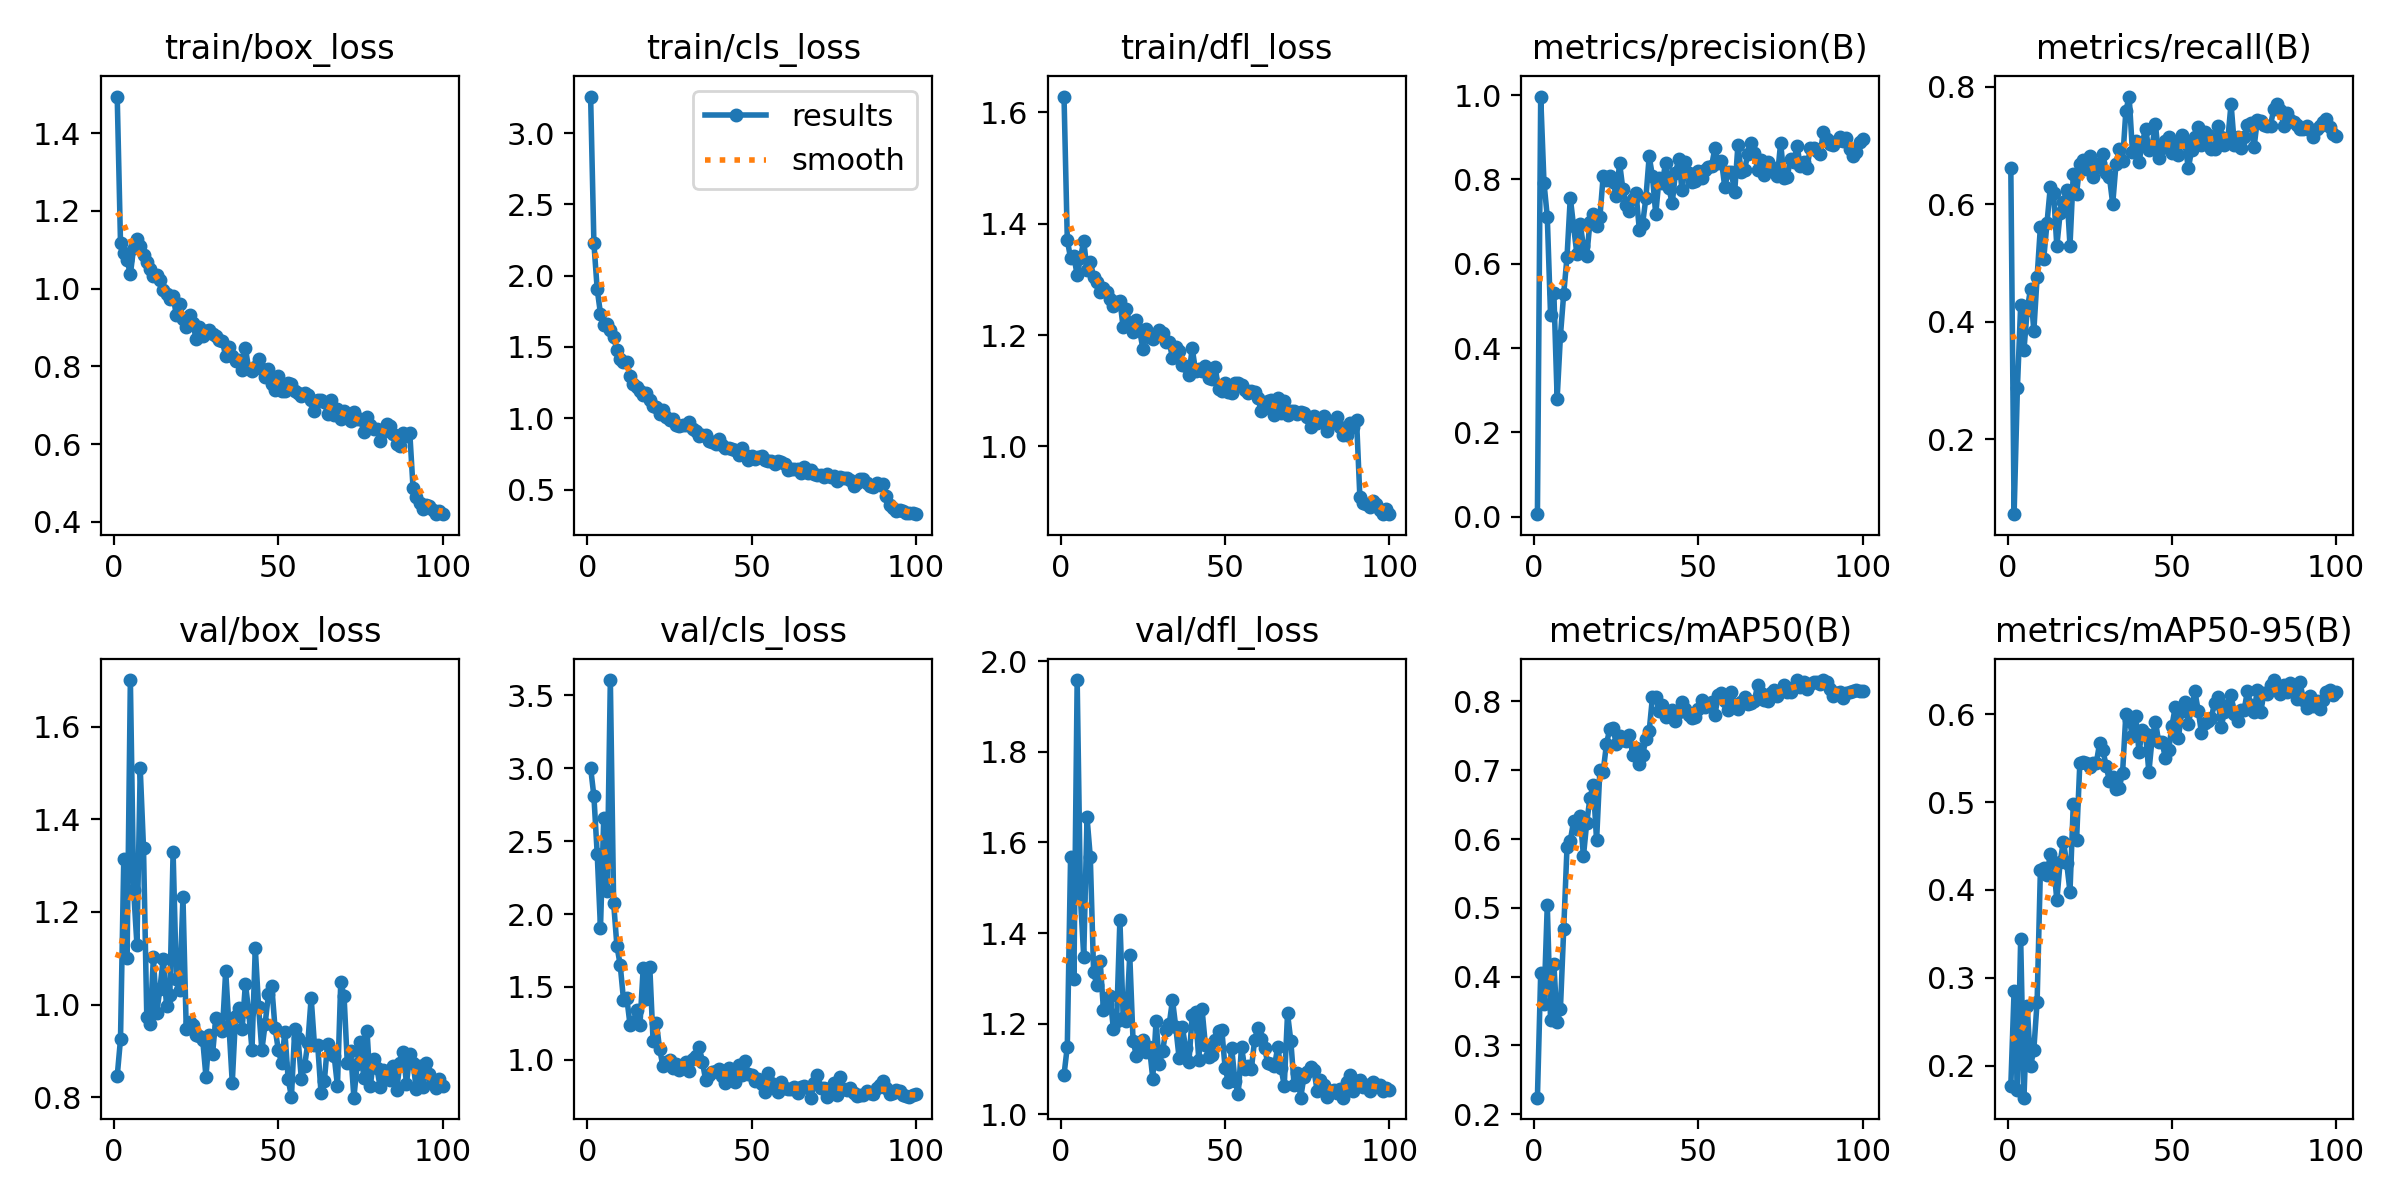

The file beside this chart, header and first rows:
epoch, time, train/box_loss, train/cls_loss, train/dfl_loss, metrics/precision(B), metrics/recall(B), metrics/mAP50(B), metrics/mAP50-95(B), val/box_loss, val/cls_loss, val/dfl_loss, lr/pg0, lr/pg1, lr/pg2
1, 22.06, 1.494, 3.256, 1.628, 0.00629, 0.6611, 0.224, 0.1769, 0.8457, 3.005, 1.087, 0.0002286, 0.0002286, 0.0002286
2, 34.91, 1.118, 2.228, 1.371, 0.9966, 0.07204, 0.4049, 0.2854, 0.9254, 2.808, 1.149, 0.0004669, 0.0004669, 0.0004669
3, 47.76, 1.092, 1.905, 1.338, 0.792, 0.2866, 0.3604, 0.1724, 1.315, 2.416, 1.568, 0.0007004, 0.0007004, 0.0007004
4, 60.55, 1.074, 1.734, 1.342, 0.7119, 0.428, 0.5042, 0.3443, 1.1, 1.904, 1.299, 0.000929, 0.000929, 0.000929
5, 73.76, 1.037, 1.657, 1.307, 0.4777, 0.3524, 0.3363, 0.1634, 1.701, 2.662, 1.958, 0.001153, 0.001153, 0.001153
6, 85.67, 1.106, 1.658, 1.339, 0.5314, 0.42, 0.4188, 0.2682, 1.247, 2.157, 1.478, 0.001358, 0.001358, 0.001358
7, 96.39, 1.129, 1.618, 1.369, 0.2804, 0.4561, 0.3335, 0.1991, 1.129, 3.606, 1.348, 0.001344, 0.001344, 0.001344
8, 109.4, 1.11, 1.567, 1.317, 0.4292, 0.384, 0.3534, 0.218, 1.51, 2.078, 1.655, 0.00133, 0.00133, 0.00133
9, 125.4, 1.088, 1.479, 1.332, 0.5291, 0.4758, 0.469, 0.2727, 1.338, 1.781, 1.567, 0.001316, 0.001316, 0.001316
10, 137.9, 1.069, 1.415, 1.304, 0.6156, 0.5615, 0.5877, 0.4229, 0.9723, 1.651, 1.314, 0.001302, 0.001302, 0.001302
11, 149.2, 1.051, 1.394, 1.295, 0.7571, 0.5066, 0.5976, 0.4245, 0.9587, 1.414, 1.285, 0.001288, 0.001288, 0.001288
12, 161.5, 1.031, 1.392, 1.278, 0.6891, 0.5672, 0.6257, 0.4172, 1.102, 1.425, 1.338, 0.001273, 0.001273, 0.001273
13, 175.4, 1.036, 1.299, 1.285, 0.6234, 0.6283, 0.6145, 0.4409, 0.9815, 1.239, 1.23, 0.001259, 0.001259, 0.001259
14, 186.8, 1.023, 1.243, 1.277, 0.6954, 0.6196, 0.634, 0.431, 1.034, 1.261, 1.242, 0.001245, 0.001245, 0.001245
15, 202.4, 0.9953, 1.218, 1.264, 0.6412, 0.5283, 0.5749, 0.388, 1.099, 1.342, 1.262, 0.001231, 0.001231, 0.001231
16, 213.3, 0.9861, 1.193, 1.252, 0.6181, 0.5844, 0.6239, 0.4315, 0.9974, 1.236, 1.189, 0.001217, 0.001217, 0.001217
17, 225.3, 0.9731, 1.164, 1.259, 0.6999, 0.6041, 0.6603, 0.455, 1.02, 1.632, 1.205, 0.001203, 0.001203, 0.001203
18, 238.8, 0.9808, 1.176, 1.262, 0.7174, 0.6242, 0.6785, 0.4304, 1.329, 1.414, 1.429, 0.001189, 0.001189, 0.001189
19, 252, 0.9313, 1.126, 1.214, 0.6899, 0.5293, 0.598, 0.398, 1.054, 1.638, 1.213, 0.001174, 0.001174, 0.001174
20, 264.7, 0.961, 1.087, 1.246, 0.7099, 0.651, 0.7, 0.4975, 1.031, 1.132, 1.207, 0.00116, 0.00116, 0.00116
21, 276.8, 0.9215, 1.076, 1.22, 0.8076, 0.6175, 0.6981, 0.4564, 1.232, 1.256, 1.351, 0.001146, 0.001146, 0.001146
22, 289.9, 0.9004, 1.03, 1.206, 0.7989, 0.6679, 0.7376, 0.5447, 0.947, 1.073, 1.163, 0.001132, 0.001132, 0.001132
23, 301.9, 0.9322, 1.054, 1.228, 0.8089, 0.6758, 0.7605, 0.5461, 0.9636, 0.9573, 1.129, 0.001118, 0.001118, 0.001118
24, 314.4, 0.9115, 1.011, 1.208, 0.7931, 0.6591, 0.7608, 0.5448, 0.9556, 0.9828, 1.15, 0.001104, 0.001104, 0.001104
25, 326.9, 0.8704, 0.9856, 1.175, 0.7604, 0.6817, 0.7383, 0.5402, 0.934, 0.9986, 1.164, 0.001089, 0.001089, 0.001089
26, 340.4, 0.9023, 0.9945, 1.211, 0.8388, 0.6458, 0.7502, 0.545, 0.9324, 0.9471, 1.138, 0.001075, 0.001075, 0.001075
27, 354.5, 0.8785, 0.9539, 1.197, 0.7767, 0.6615, 0.7445, 0.5444, 0.9247, 0.9688, 1.148, 0.001061, 0.001061, 0.001061
28, 365.3, 0.8903, 0.9451, 1.192, 0.7396, 0.6707, 0.7427, 0.5669, 0.8444, 0.9297, 1.079, 0.001047, 0.001047, 0.001047
29, 377.7, 0.8936, 0.9545, 1.203, 0.7262, 0.6847, 0.7507, 0.559, 0.9347, 0.9595, 1.206, 0.001033, 0.001033, 0.001033
30, 391.1, 0.8839, 0.9504, 1.208, 0.7536, 0.6534, 0.7224, 0.5417, 0.8927, 0.9845, 1.111, 0.001019, 0.001019, 0.001019
31, 404.3, 0.8785, 0.9745, 1.204, 0.7681, 0.6462, 0.7321, 0.5238, 0.9712, 0.9253, 1.139, 0.001005, 0.001005, 0.001005
32, 417.2, 0.8678, 0.9245, 1.188, 0.6811, 0.6003, 0.7097, 0.5287, 0.9536, 1.006, 1.186, 0.0009904, 0.0009904, 0.0009904
33, 428.4, 0.8653, 0.9096, 1.188, 0.6943, 0.6685, 0.7218, 0.5153, 0.9433, 1.026, 1.198, 0.0009763, 0.0009763, 0.0009763
34, 443.1, 0.8255, 0.8728, 1.158, 0.756, 0.6937, 0.7456, 0.5167, 1.073, 1.09, 1.252, 0.0009621, 0.0009621, 0.0009621
35, 454.9, 0.85, 0.8858, 1.178, 0.8545, 0.6731, 0.7568, 0.5336, 0.9536, 0.9882, 1.192, 0.000948, 0.000948, 0.000948
36, 467.1, 0.8262, 0.8809, 1.171, 0.8076, 0.7586, 0.8064, 0.6003, 0.8314, 0.8605, 1.125, 0.0009339, 0.0009339, 0.0009339
37, 479.2, 0.8141, 0.8431, 1.146, 0.7173, 0.7831, 0.8071, 0.5936, 0.9758, 0.8986, 1.193, 0.0009197, 0.0009197, 0.0009197
38, 493.3, 0.8166, 0.8359, 1.144, 0.8024, 0.6894, 0.7866, 0.5759, 0.992, 0.9176, 1.146, 0.0009056, 0.0009056, 0.0009056
39, 504.9, 0.791, 0.8228, 1.129, 0.7921, 0.7073, 0.7951, 0.5977, 0.9468, 0.9204, 1.115, 0.0008914, 0.0008914, 0.0008914
40, 518.1, 0.8466, 0.8518, 1.176, 0.8402, 0.6712, 0.7771, 0.5573, 1.045, 0.9356, 1.219, 0.0008773, 0.0008773, 0.0008773
41, 531.1, 0.7934, 0.8128, 1.136, 0.7799, 0.7049, 0.7799, 0.5821, 0.9851, 0.8896, 1.225, 0.0008631, 0.0008631, 0.0008631
42, 545.7, 0.7887, 0.7925, 1.138, 0.743, 0.728, 0.7882, 0.5779, 0.9027, 0.842, 1.121, 0.000849, 0.000849, 0.000849
43, 557.2, 0.7991, 0.7913, 1.135, 0.8159, 0.6927, 0.7714, 0.5341, 1.122, 0.9454, 1.231, 0.0008348, 0.0008348, 0.0008348
44, 570, 0.8195, 0.7875, 1.144, 0.8483, 0.6995, 0.7842, 0.5732, 0.9959, 0.8862, 1.153, 0.0008207, 0.0008207, 0.0008207
45, 582.2, 0.7932, 0.7788, 1.123, 0.7742, 0.7356, 0.7995, 0.5918, 0.9015, 0.8449, 1.126, 0.0008065, 0.0008065, 0.0008065
46, 596, 0.7724, 0.7407, 1.122, 0.8407, 0.6792, 0.7896, 0.5682, 0.9584, 0.9654, 1.131, 0.0007924, 0.0007924, 0.0007924
47, 609.1, 0.7931, 0.7901, 1.142, 0.8148, 0.6953, 0.7803, 0.569, 1.022, 0.8984, 1.163, 0.0007782, 0.0007782, 0.0007782
48, 620.8, 0.7552, 0.7439, 1.103, 0.7947, 0.708, 0.7759, 0.5504, 1.041, 0.9926, 1.184, 0.0007641, 0.0007641, 0.0007641
49, 633.5, 0.7389, 0.7052, 1.099, 0.7958, 0.7139, 0.7771, 0.5589, 0.9501, 0.9021, 1.187, 0.0007499, 0.0007499, 0.0007499
50, 646.8, 0.7748, 0.7365, 1.114, 0.8189, 0.6876, 0.7889, 0.5866, 0.9024, 0.8978, 1.103, 0.0007358, 0.0007358, 0.0007358
51, 660.3, 0.7364, 0.7113, 1.098, 0.8035, 0.705, 0.8018, 0.6079, 0.8735, 0.8561, 1.071, 0.0007216, 0.0007216, 0.0007216
52, 671.6, 0.7369, 0.7291, 1.097, 0.8235, 0.6844, 0.7918, 0.5735, 0.9409, 0.8697, 1.147, 0.0007075, 0.0007075, 0.0007075
53, 684.9, 0.7561, 0.7375, 1.114, 0.8294, 0.7179, 0.7968, 0.6034, 0.8396, 0.831, 1.075, 0.0006934, 0.0006934, 0.0006934
54, 699.3, 0.755, 0.7063, 1.114, 0.8324, 0.7033, 0.7999, 0.6139, 0.8008, 0.7783, 1.045, 0.0006792, 0.0006792, 0.0006792
55, 716, 0.737, 0.6992, 1.11, 0.8746, 0.6607, 0.7802, 0.5891, 0.9464, 0.9111, 1.149, 0.0006651, 0.0006651, 0.0006651
56, 726.3, 0.7317, 0.7016, 1.101, 0.8386, 0.6921, 0.809, 0.6077, 0.9284, 0.8379, 1.1, 0.0006509, 0.0006509, 0.0006509
57, 740.2, 0.7237, 0.6817, 1.097, 0.8438, 0.7149, 0.8125, 0.6261, 0.8404, 0.8092, 1.107, 0.0006368, 0.0006368, 0.0006368
58, 753.1, 0.7303, 0.6969, 1.1, 0.7818, 0.7306, 0.8006, 0.6043, 0.8674, 0.7772, 1.101, 0.0006226, 0.0006226, 0.0006226
59, 765.6, 0.7264, 0.696, 1.098, 0.8178, 0.7002, 0.7876, 0.579, 0.9182, 0.849, 1.165, 0.0006085, 0.0006085, 0.0006085
60, 776.5, 0.7146, 0.6773, 1.086, 0.8179, 0.7219, 0.8131, 0.5896, 1.015, 0.808, 1.191, 0.0005943, 0.0005943, 0.0005943
... 40 more rows
